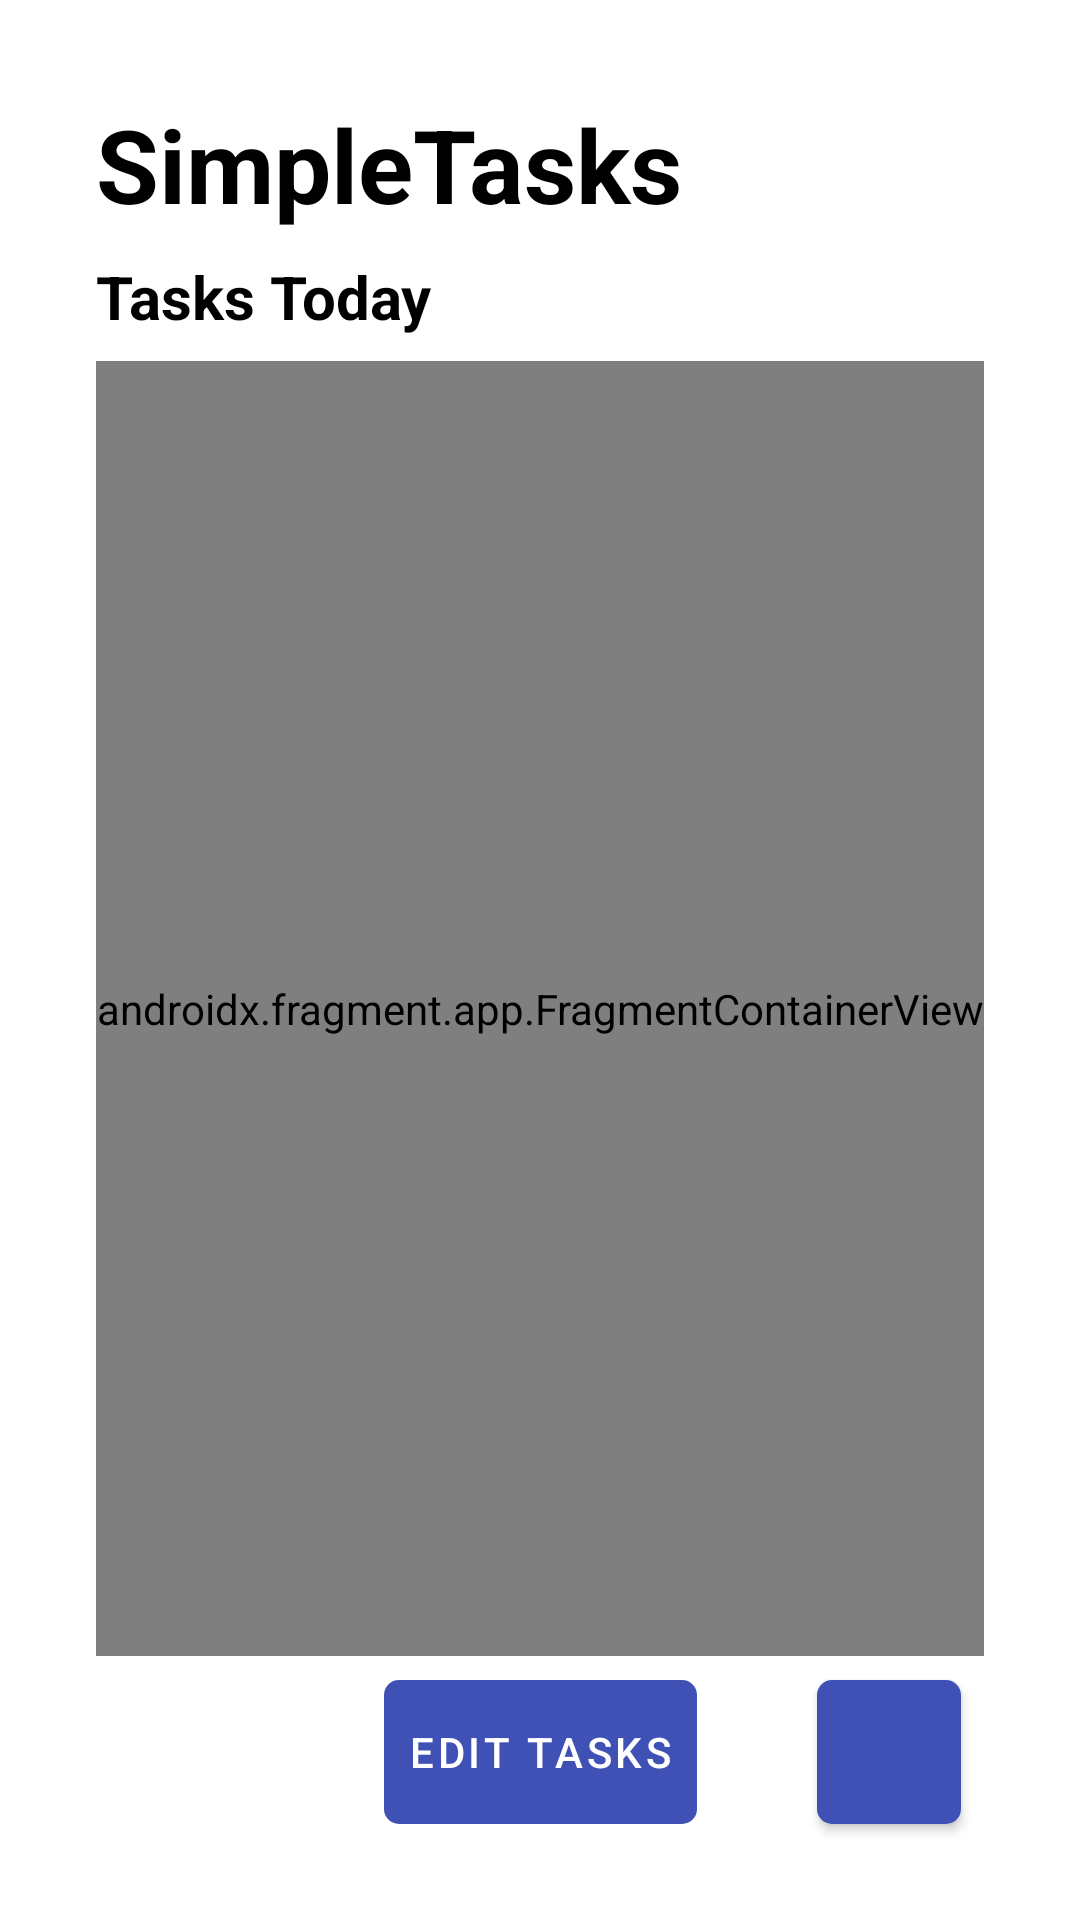

The Android layout XML behind this screen, and the referenced resources:
<!-- AndroidManifest.xml: application theme Theme.SimpleTasks -->
<!-- res/layout/activity_main.xml -->
<?xml version="1.0" encoding="utf-8"?>
<androidx.constraintlayout.widget.ConstraintLayout xmlns:android="http://schemas.android.com/apk/res/android"
    xmlns:app="http://schemas.android.com/apk/res-auto"
    xmlns:tools="http://schemas.android.com/tools"
    android:layout_width="match_parent"
    android:layout_height="match_parent"
    tools:context=".MainActivity">

    <ImageButton
        style="@style/Theme.SimpleTasks.IconButtonPrimary"
        android:id="@+id/imageButton"
        android:layout_marginBottom="@dimen/sidesPadding"
        android:onClick="onSettingsClicked"
        android:contentDescription="@string/open_settings"
        app:layout_constraintBottom_toBottomOf="parent"
        app:layout_constraintEnd_toEndOf="parent"
        app:layout_constraintStart_toEndOf="@id/loginButton"
        app:srcCompat="@drawable/ic_baseline_settings_24" />

    <TextView
        android:id="@+id/titleHome"
        android:layout_width="0dp"
        android:layout_height="wrap_content"
        android:layout_marginStart="@dimen/sidesPadding"
        android:layout_marginTop="@dimen/sidesPadding"
        android:layout_marginEnd="@dimen/sidesPadding"
        android:text="@string/app_name"
        android:textColor="?colorOnBackground"
        android:textSize="@dimen/h1"
        android:textStyle="bold"
        app:layout_constraintEnd_toEndOf="parent"
        app:layout_constraintStart_toStartOf="parent"
        app:layout_constraintTop_toTopOf="parent" />

    <TextView
        android:id="@+id/editTasksTitle"
        android:layout_width="0dp"
        android:layout_height="wrap_content"
        android:layout_marginTop="@dimen/elementPadding"
        android:text="@string/tasks_today"
        android:textColor="?colorOnBackground"
        android:textSize="@dimen/h2"
        android:textStyle="bold"
        app:layout_constraintEnd_toEndOf="@+id/titleHome"
        app:layout_constraintStart_toStartOf="@+id/titleHome"
        app:layout_constraintTop_toBottomOf="@+id/titleHome" />

    <androidx.fragment.app.FragmentContainerView
        android:id="@+id/fragmentContainerTaskList"
        android:name="com.example.simpletasks.fragments.TasksListFragment"
        android:layout_width="0dp"
        android:layout_height="0dp"
        android:layout_marginTop="@dimen/elementPadding"
        android:layout_marginBottom="@dimen/elementPadding"
        app:layout_constraintBottom_toTopOf="@+id/loginButton"
        app:layout_constraintEnd_toEndOf="@+id/editTasksTitle"
        app:layout_constraintStart_toStartOf="@+id/editTasksTitle"
        app:layout_constraintTop_toBottomOf="@+id/editTasksTitle" />

    <Button
        android:id="@+id/loginButton"
        style="@style/Theme.SimpleTasks.PrimaryButton"
        android:onClick="onLoginClicked"
        android:text="@string/edit_tasks"
        app:layout_constraintBottom_toBottomOf="@+id/imageButton"
        app:layout_constraintEnd_toEndOf="@+id/fragmentContainerTaskList"
        app:layout_constraintStart_toStartOf="@+id/fragmentContainerTaskList"
        app:layout_constraintTop_toTopOf="@+id/imageButton"
        app:layout_constraintVertical_bias="1.0" />

</androidx.constraintlayout.widget.ConstraintLayout>
<!-- resources referenced by this layout -->
<resources>
  <dimen name="elementPadding">8dp</dimen>
  <dimen name="h1">34sp</dimen>
  <dimen name="h2">20sp</dimen>
  <dimen name="sidesPadding">32dp</dimen>
  <string name="app_name" translatable="false">SimpleTasks</string>
  <string name="edit_tasks">Edit Tasks</string>
  <string name="open_settings">Open settings</string>
  <string name="tasks_today">Tasks Today</string>
  <style name="Theme.SimpleTasks.IconButtonPrimary" parent="Widget.MaterialComponents.Button">
          <item name="android:layout_width">@dimen/buttonHeight</item>
          <item name="android:layout_height">@dimen/buttonHeight</item>
          <item name="android:background">@drawable/rounded_corner_background</item>
          <item name="android:textSize">@dimen/p</item>
          <item name="android:tint">?colorOnPrimary</item>
          <item name="backgroundTint">?colorPrimary</item>
      </style>
  <style name="Theme.SimpleTasks.PrimaryButton" parent="Widget.MaterialComponents.Button.TextButton">
          <item name="android:layout_width">wrap_content</item>
          <item name="android:layout_height">@dimen/buttonHeight</item>
          <item name="android:background">@drawable/rounded_corner_background</item>
          <item name="android:textColor">?colorOnPrimary</item>
          <item name="android:textSize">@dimen/p</item>
          <item name="android:shadowColor">?colorOnBackground</item>
          <item name="backgroundTint">?colorPrimary</item>
      </style>
  <style name="Theme.SimpleTasks" parent="Theme.MaterialComponents.DayNight.NoActionBar">
          <item name="backgroundColor">@color/white</item>
          <item name="colorOnBackground">@color/black</item>
          <item name="hintTextColor">@color/grey</item>
          
          <item name="buttonBarPositiveButtonStyle">@color/green</item>
          <item name="buttonBarNegativeButtonStyle">@color/red</item>
          <item name="buttonBarNeutralButtonStyle">@color/light_red</item>
          
          <item name="colorPrimary">@color/accent_blue</item>
          <item name="colorOnPrimary">@color/white</item>
          
          <item name="colorError">@color/red</item>
          
          <item name="colorSecondary">@color/bordeaux</item>
          <item name="colorOnSecondary">@color/white</item>
          
          <item name="android:statusBarColor">@android:color/transparent</item>
          
      </style>
  <dimen name="buttonHeight">48dp</dimen>
  <!-- drawable rounded_corner_background (drawable) -->
  <?xml version="1.0" encoding="utf-8"?>
  <shape xmlns:android="http://schemas.android.com/apk/res/android">
      <corners  android:radius="@dimen/radius"/>
      <solid android:color="?colorPrimary"/>
  </shape>
  <dimen name="p">14sp</dimen>
  <color name="white">#FFFFFFFF</color>
  <color name="black">#FF000000</color>
  <color name="grey">#474545</color>
  <color name="green">#3A845B</color>
  <color name="red">#B6401F</color>
  <color name="light_red">#D68F8D</color>
  <color name="accent_blue">#3F51B5</color>
  <color name="bordeaux">#934054</color>
  <dimen name="radius">5dp</dimen>
</resources>
